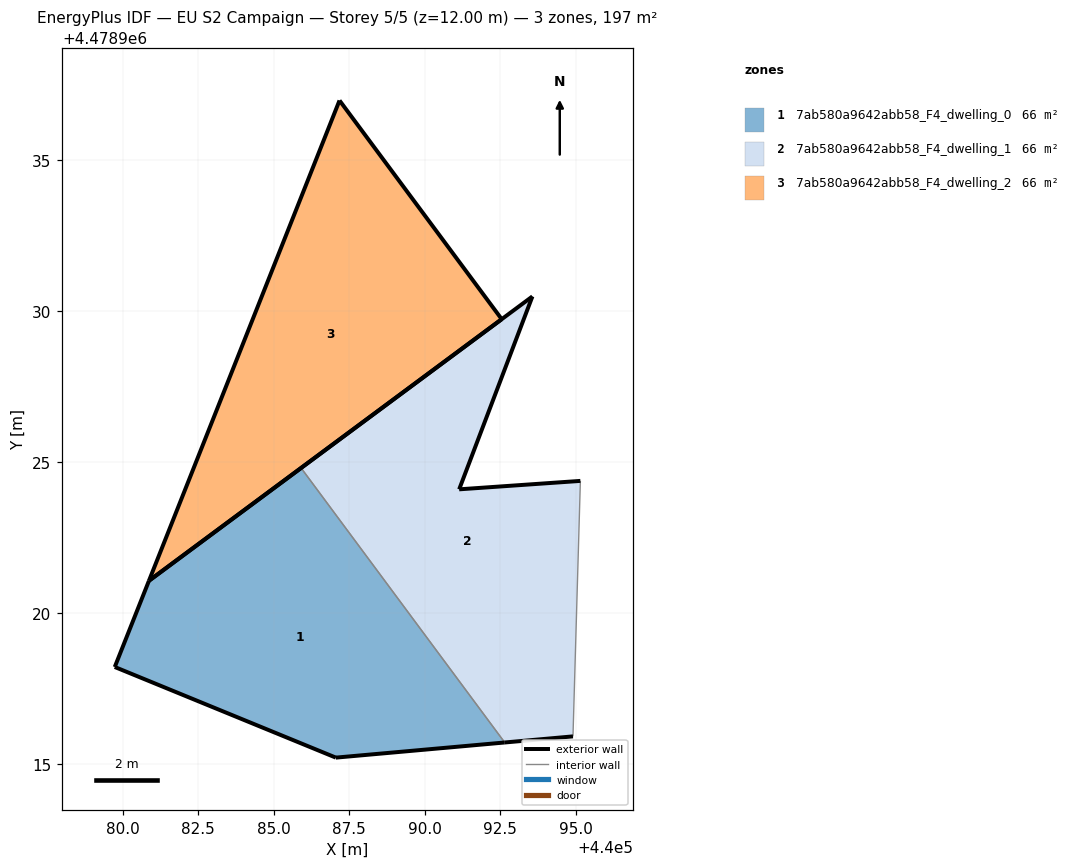
=== STOREY PLAN SPEC (per zone: floor XY polygon, exterior-wall plan segments, windows/doors) ===
zone 1: 7ab580a9642abb58_F4_dwelling_0  (65.5 m²)
  floor: (440092.65, 4478915.72) (440085.91, 4478924.81) (440080.87, 4478921.07) (440079.74, 4478918.22) (440087.06, 4478915.22)
  exterior wall: (440092.65, 4478915.72) – (440087.06, 4478915.22)  [5.6 m]
  exterior wall: (440087.06, 4478915.22) – (440079.74, 4478918.22)  [7.9 m]
  exterior wall: (440079.74, 4478918.22) – (440080.87, 4478921.07)  [3.1 m]
  exterior wall: (440080.87, 4478921.07) – (440085.91, 4478924.81)  [6.3 m]
  interior walls: 1
zone 2: 7ab580a9642abb58_F4_dwelling_1  (65.5 m²)
  floor: (440094.91, 4478915.92) (440095.15, 4478924.38) (440091.14, 4478924.10) (440093.56, 4478930.49) (440085.91, 4478924.81) (440092.65, 4478915.72)
  exterior wall: (440091.14, 4478924.10) – (440095.15, 4478924.38)  [4.0 m]
  exterior wall: (440094.91, 4478915.92) – (440092.65, 4478915.72)  [2.3 m]
  exterior wall: (440085.91, 4478924.81) – (440093.56, 4478930.49)  [9.5 m]
  exterior wall: (440093.56, 4478930.49) – (440091.14, 4478924.10)  [6.8 m]
  interior walls: 2
zone 3: 7ab580a9642abb58_F4_dwelling_2  (65.5 m²)
  floor: (440092.55, 4478929.73) (440087.18, 4478936.97) (440080.87, 4478921.07)
  exterior wall: (440087.18, 4478936.97) – (440092.55, 4478929.73)  [9.0 m]
  exterior wall: (440092.55, 4478929.73) – (440080.87, 4478921.07)  [14.5 m]
  exterior wall: (440080.87, 4478921.07) – (440087.18, 4478936.97)  [17.1 m]

=== DERIVED (storey summary) ===
Building: EU S2 Campaign
Storey: 5 of 5  (floor level z = 12.00 m)
Storey gross floor area: 196.5 m²
Zones on this storey: 3
  - 7ab580a9642abb58_F4_dwelling_0: floor 65.5 m²; exterior wall 22.9 m (68.6 m²); WWR 0.0%
  - 7ab580a9642abb58_F4_dwelling_1: floor 65.5 m²; exterior wall 22.7 m (68.0 m²); WWR 0.0%
  - 7ab580a9642abb58_F4_dwelling_2: floor 65.5 m²; exterior wall 40.7 m (122.0 m²); WWR 0.0%
Zone adjacency (shared interzone walls):
  - 7ab580a9642abb58_F4_dwelling_0 ↔ 7ab580a9642abb58_F4_dwelling_1